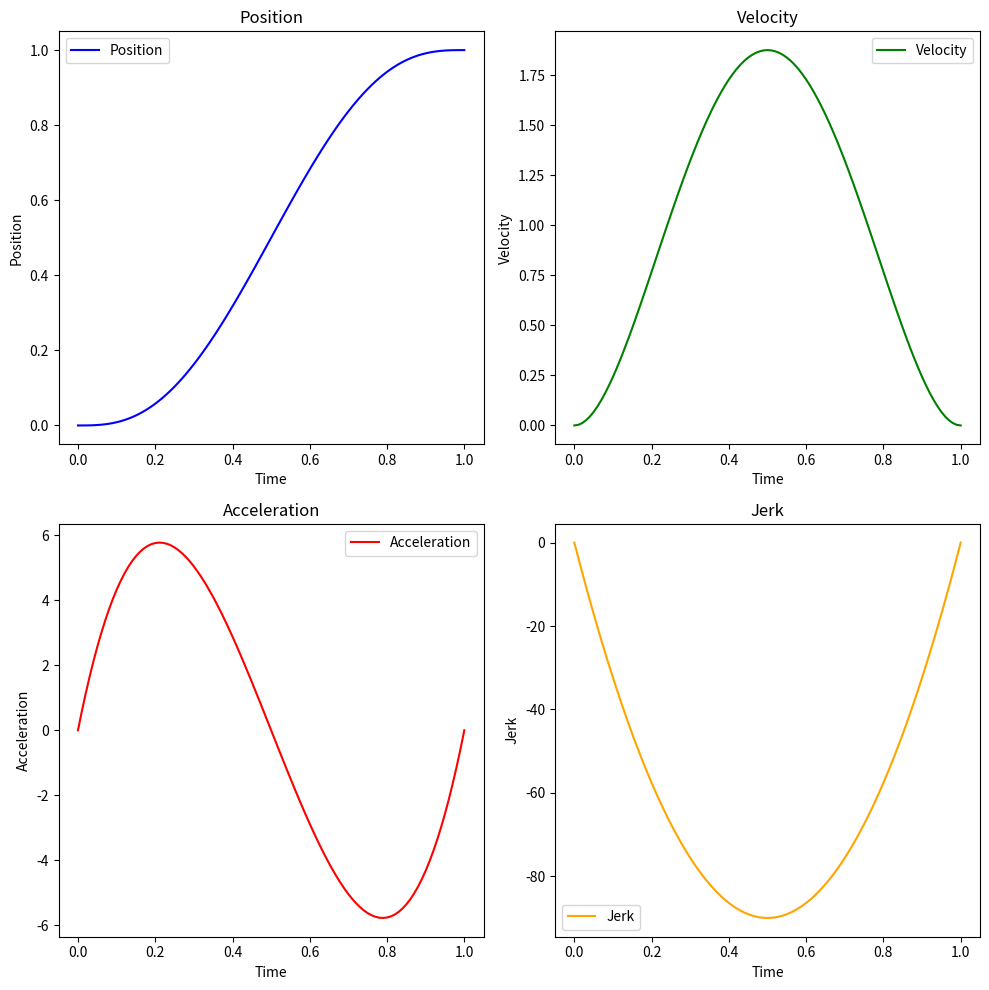

This chart was generated by the following Python code:
import numpy as np
import matplotlib.pyplot as plt

t = np.linspace(0, 1, 101)

def minimal_jerk(t):
    return 10 * t**3 - 15 * t**4 + 6 * t**5

def velocity(t):
    return 30 * t**2 - 60 * t**3 + 30 * t**4

def acceleration(t):
    return 60 * t - 180 * t**2 + 120 * t**3

def jerk(t):
    return - 360 * t + 360 * t**2
    
# Refactored Plotting
fig, axs = plt.subplots(2, 2, figsize=(10, 10))

# Define plot function
def plot_data(ax, data, label, color):
    ax.plot(t, data, label=label, color=color)
    ax.set_xlabel("Time")
    ax.set_ylabel(label)
    ax.legend()

# Define data and labels
data = [minimal_jerk(t), velocity(t), acceleration(t), jerk(t)]
labels = ["Position", "Velocity", "Acceleration", "Jerk"]
colors = ["Blue", "green", "red", "orange"]

# Plot data
for i in range(2):
    for j in range(2):
        plot_data(axs[i, j], data[i*2+j], labels[i*2+j], colors[i*2+j])
        axs[i, j].set_title(labels[i*2+j])

plt.tight_layout()
plt.show()